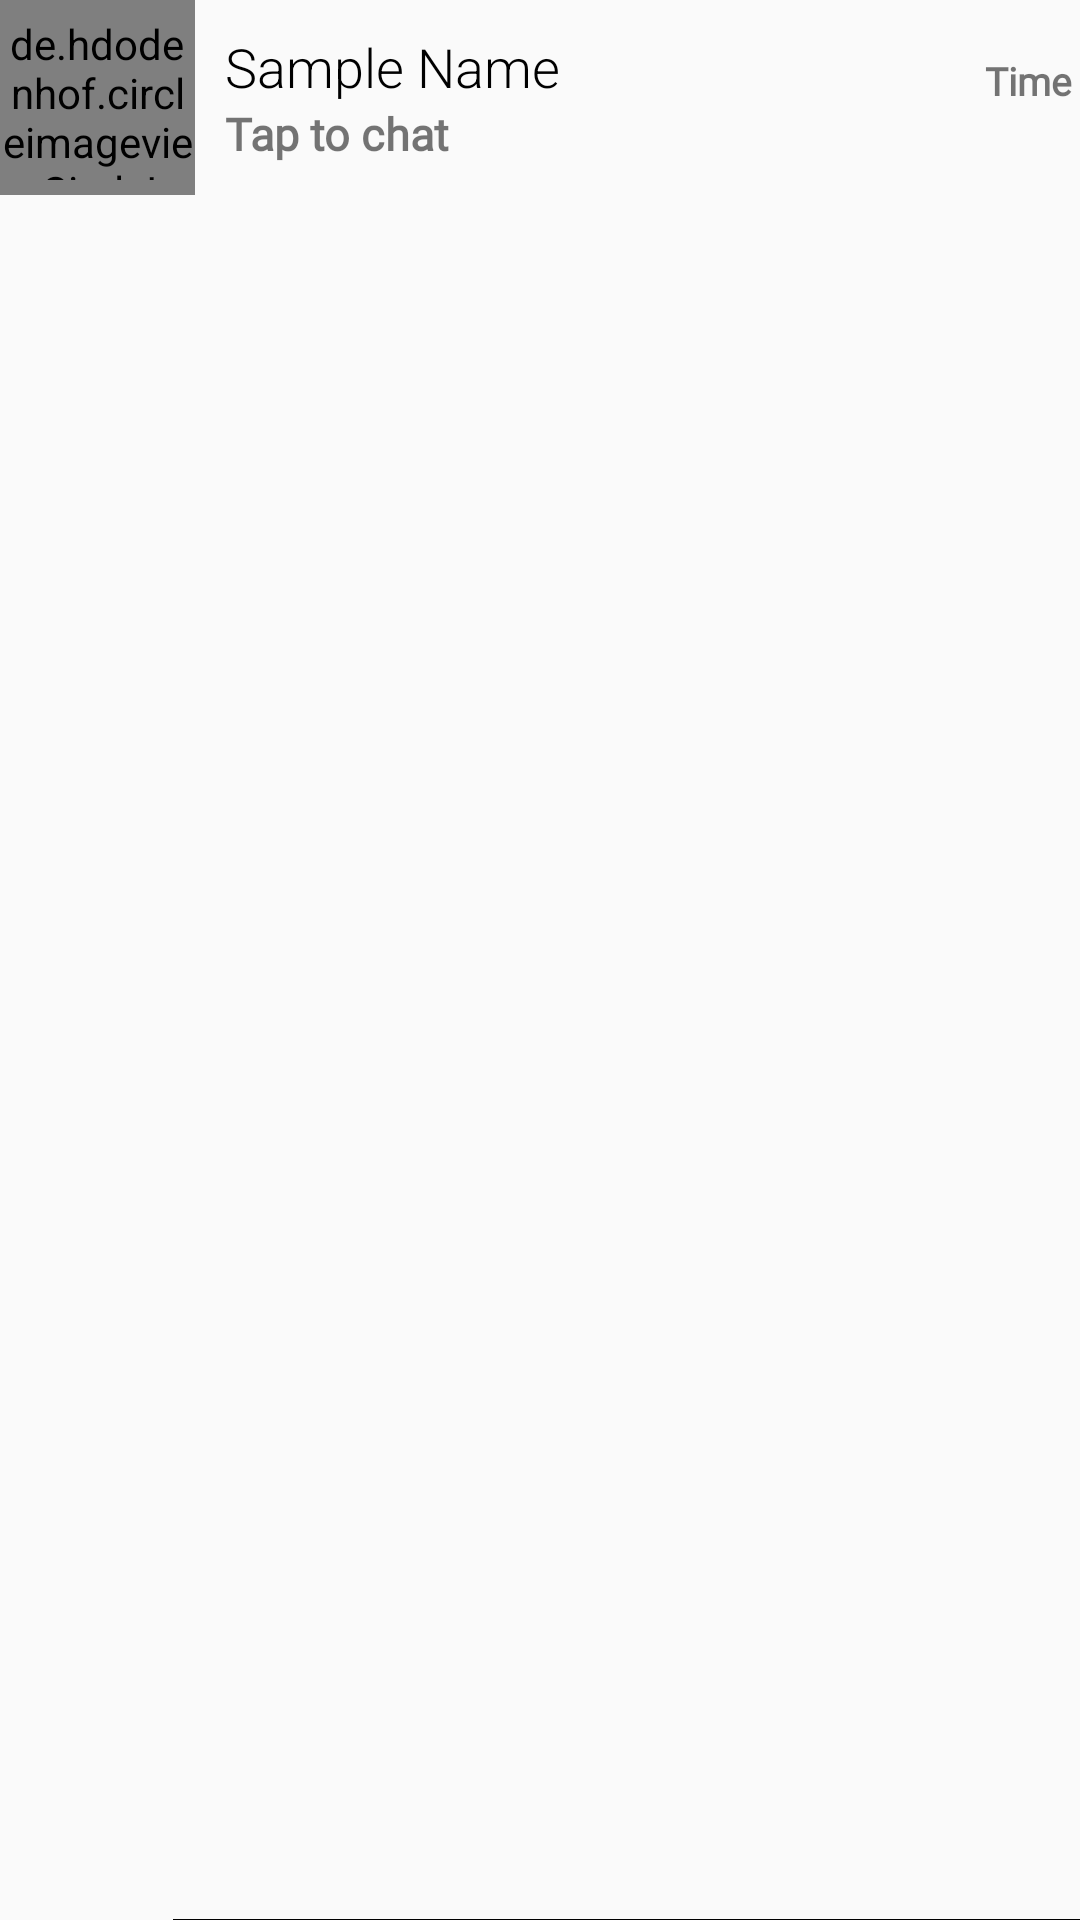

This screen was rendered from an Android layout file. Write that file and the resources it references.
<!-- AndroidManifest.xml: application theme Theme.ChatAppZalo -->
<!-- res/layout/chatbox.xml -->
<?xml version="1.0" encoding="utf-8"?>
<androidx.constraintlayout.widget.ConstraintLayout xmlns:android="http://schemas.android.com/apk/res/android"
    xmlns:app="http://schemas.android.com/apk/res-auto"
    android:layout_width="match_parent"
    android:layout_height="wrap_content">

    <LinearLayout
        android:id="@+id/LinearChat"
        android:layout_width="match_parent"
        android:layout_height="wrap_content"
        app:layout_constraintTop_toTopOf="parent">

        <de.hdodenhof.circleimageview.CircleImageView
            android:id="@+id/avatar"
            android:layout_width="65dp"
            android:layout_height="65dp"
            android:paddingTop="5dp"
            android:paddingBottom="5dp"
            android:src="@drawable/avatar"
            app:layout_constraintStart_toStartOf="parent"
            app:layout_constraintTop_toTopOf="parent"
            app:srcCompat="@drawable/avatar" />

        <LinearLayout
            android:layout_width="0dp"
            android:layout_height="wrap_content"
            android:layout_gravity="center"
            android:layout_weight="0.8"
            android:orientation="vertical"
            android:layout_marginLeft="10dp">

            <TextView
                android:id="@+id/userName"
                android:layout_width="wrap_content"
                android:layout_height="wrap_content"
                android:text="@string/sample_name"
                android:fontFamily="sans-serif-light"
                android:textColor="@color/black"
                android:textSize="18sp" />

            <TextView
                android:id="@+id/lastMsg"
                android:layout_width="wrap_content"
                android:layout_height="wrap_content"
                android:fontFamily="@font/roboto_thin"
                android:text="@string/tap_to_chat"
                android:textSize="15sp"
                android:textStyle="bold"
                app:layout_constraintBottom_toBottomOf="parent"
                app:layout_constraintStart_toStartOf="@+id/userName"
                app:layout_constraintTop_toBottomOf="@+id/userName" />
        </LinearLayout>

        <TextView
            android:id="@+id/time"
            android:layout_width="0dp"
            android:layout_height="wrap_content"
            android:layout_marginTop="18dp"
            android:layout_weight="0.1"
            android:fontFamily="@font/roboto_thin"
            android:text="@string/time"
            android:textSize="13sp"
            android:textStyle="bold"/>
    </LinearLayout>

    <View
        android:layout_width="0dp"
        android:layout_height="0.05dp"
        android:background="@color/black"
        app:layout_constraintBottom_toBottomOf="parent"
        app:layout_constraintRight_toRightOf="parent"
        app:layout_constraintWidth_percent="0.84" />

</androidx.constraintlayout.widget.ConstraintLayout>
<!-- resources referenced by this layout -->
<resources>
  <color name="black">#FF000000</color>
  <string name="sample_name">Sample Name</string>
  <string name="tap_to_chat">Tap to chat</string>
  <string name="time">Time</string>
  <style name="Theme.ChatAppZalo" parent="Theme.AppCompat.Light.NoActionBar">
          
          <item name="colorPrimary">@color/purple_500</item>
          <item name="colorPrimaryVariant">@color/purple_700</item>
          <item name="colorOnPrimary">@color/blue</item>
          
          <item name="colorSecondary">@color/teal_200</item>
          <item name="colorSecondaryVariant">@color/teal_700</item>
          <item name="colorOnSecondary">@color/black</item>
          
          <item name="android:statusBarColor" tools:targetApi="l">?attr/colorPrimaryVariant</item>
          
      </style>
  <color name="purple_500">#FF6200EE</color>
  <color name="purple_700">#FF3700B3</color>
  <color name="blue">#1766EB</color>
  <color name="teal_200">#FF03DAC5</color>
  <color name="teal_700">#FF018786</color>
</resources>
